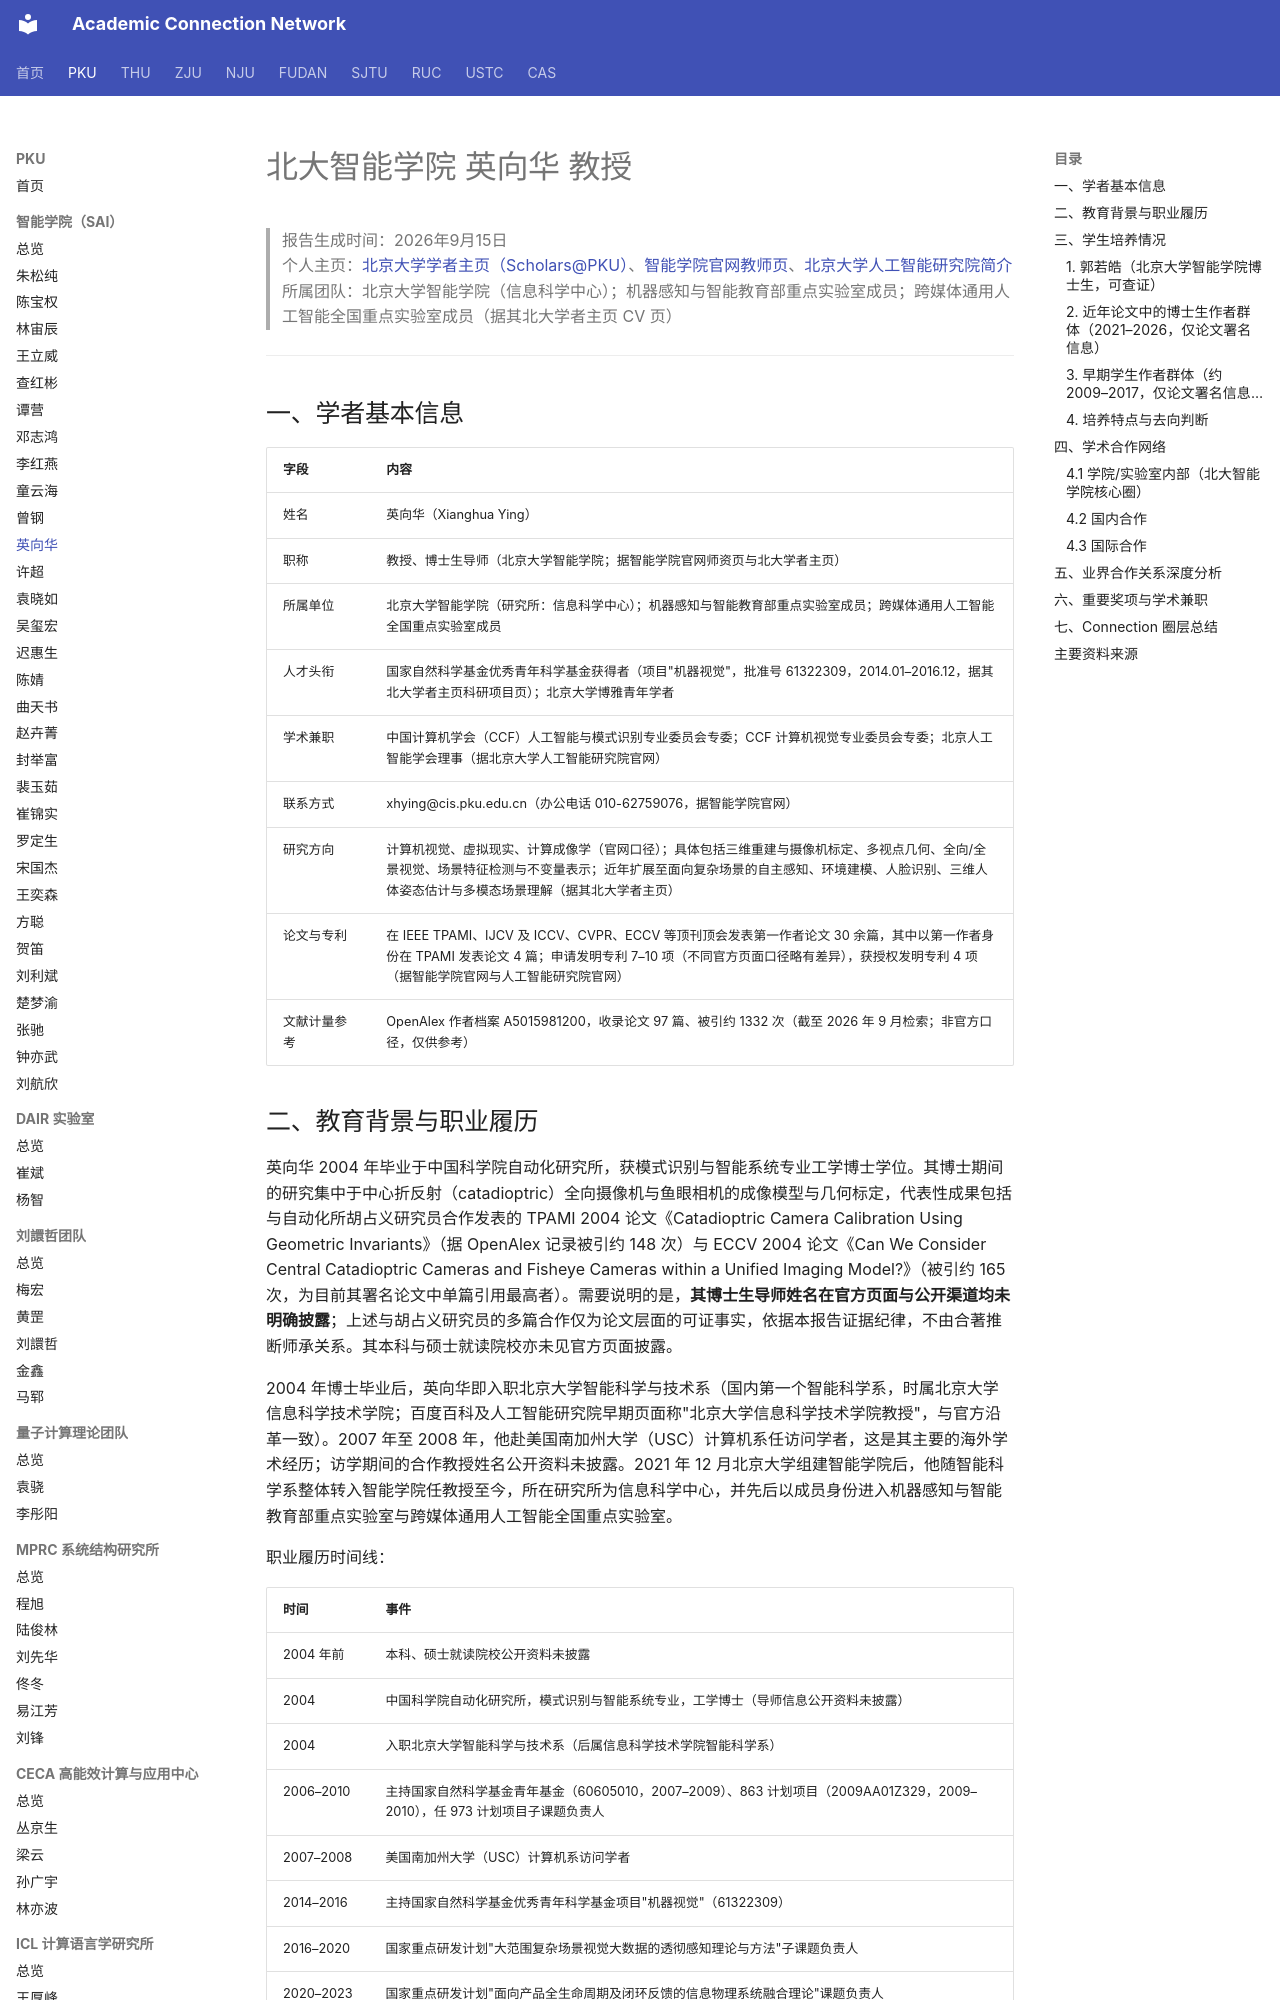

repository: AcademiConnection/AcademiConnection.github.io · page: pku_sai_faculty_network/pku_sai_yingxianghua_network/index.html · generator: mkdocs

# 北大智能学院 英向华 教授

> 报告生成时间：2026年9月15日  
> 个人主页：[北京大学学者主页（Scholars@PKU）](http://scholar.pku.edu.cn/yingxianghua)、[智能学院官网教师页](https://www.sai.pku.edu.cn/info/1362/2272.htm)、[北京大学人工智能研究院简介](https://www.ai.pku.edu.cn/info/1312/1681.htm)  
> 所属团队：北京大学智能学院（信息科学中心）；机器感知与智能教育部重点实验室成员；跨媒体通用人工智能全国重点实验室成员（据其北大学者主页 CV 页）

---

## 一、学者基本信息

| 字段 | 内容 |
| --- | --- |
| 姓名 | 英向华（Xianghua Ying） |
| 职称 | 教授、博士生导师（北京大学智能学院；据智能学院官网师资页与北大学者主页） |
| 所属单位 | 北京大学智能学院（研究所：信息科学中心）；机器感知与智能教育部重点实验室成员；跨媒体通用人工智能全国重点实验室成员 |
| 人才头衔 | 国家自然科学基金优秀青年科学基金获得者（项目"机器视觉"，批准号 61322309，2014.01–2016.12，据其北大学者主页科研项目页）；北京大学博雅青年学者 |
| 学术兼职 | 中国计算机学会（CCF）人工智能与模式识别专业委员会专委；CCF 计算机视觉专业委员会专委；北京人工智能学会理事（据北京大学人工智能研究院官网） |
| 联系方式 | xhying@cis.pku.edu.cn（办公电话 010-62759076，据智能学院官网） |
| 研究方向 | 计算机视觉、虚拟现实、计算成像学（官网口径）；具体包括三维重建与摄像机标定、多视点几何、全向/全景视觉、场景特征检测与不变量表示；近年扩展至面向复杂场景的自主感知、环境建模、人脸识别、三维人体姿态估计与多模态场景理解（据其北大学者主页） |
| 论文与专利 | 在 IEEE TPAMI、IJCV 及 ICCV、CVPR、ECCV 等顶刊顶会发表第一作者论文 30 余篇，其中以第一作者身份在 TPAMI 发表论文 4 篇；申请发明专利 7–10 项（不同官方页面口径略有差异），获授权发明专利 4 项（据智能学院官网与人工智能研究院官网） |
| 文献计量参考 | OpenAlex 作者档案 A5015981200，收录论文 97 篇、被引约 1332 次（截至 2026 年 9 月检索；非官方口径，仅供参考） |
